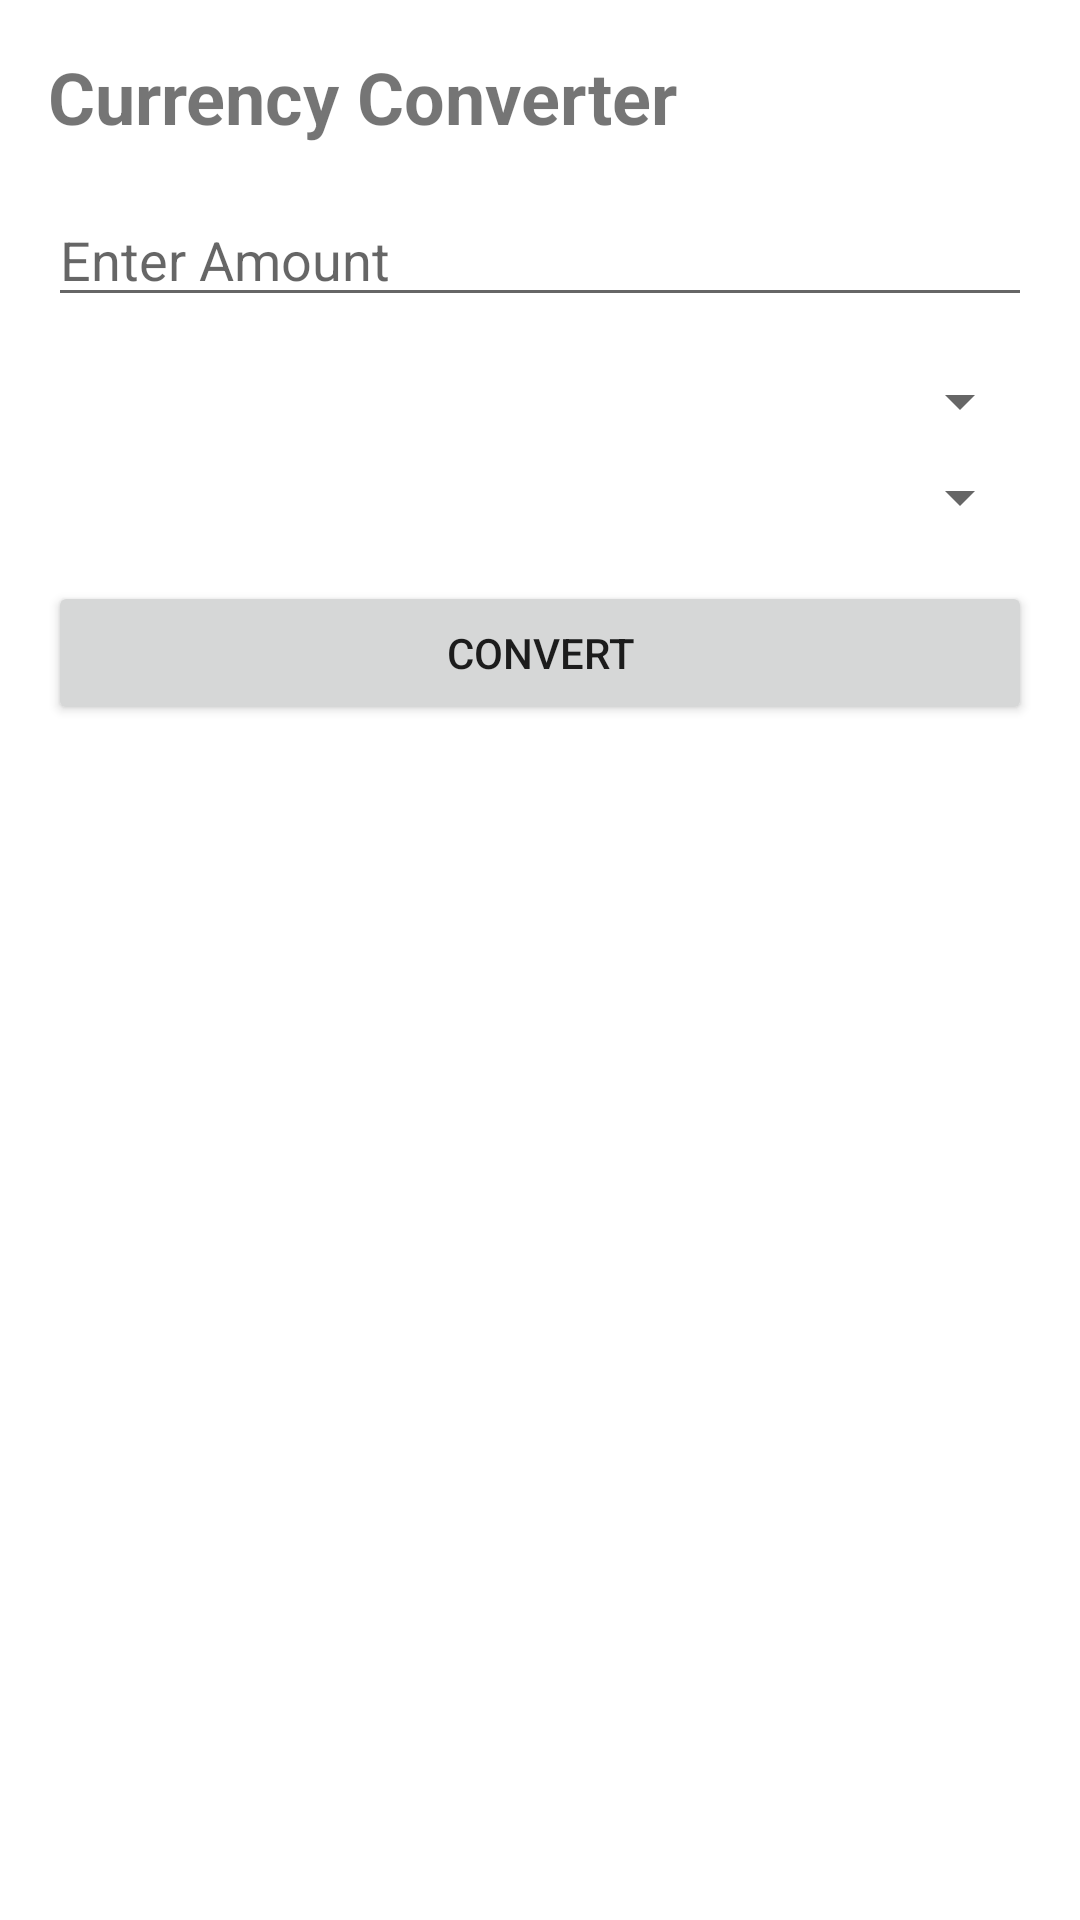

Android layout source for this screen:
<!-- AndroidManifest.xml: application theme Theme.FinalCalculator -->
<!-- res/layout/activity_currencyconvertor.xml -->
<?xml version="1.0" encoding="utf-8"?>
<RelativeLayout xmlns:android="http://schemas.android.com/apk/res/android"
    xmlns:tools="http://schemas.android.com/tools"
    android:layout_width="match_parent"
    android:layout_height="match_parent"
    android:padding="16dp"
    tools:context=".MainActivity"
    >

    <TextView
        android:id="@+id/titleTextView"
        android:layout_width="match_parent"
        android:layout_height="wrap_content"
        android:text="Currency Converter"
        android:textSize="24sp"
        android:textStyle="bold" />

    <EditText
        android:id="@+id/inputAmount"
        android:layout_width="match_parent"
        android:layout_height="wrap_content"
        android:layout_below="@id/titleTextView"
        android:layout_marginTop="16dp"
        android:hint="Enter Amount"
        android:inputType="numberDecimal" />

    <Spinner
        android:id="@+id/fromCurrencySpinner"
        android:layout_width="match_parent"
        android:layout_height="wrap_content"
        android:layout_below="@id/inputAmount"
        android:layout_marginTop="16dp" />

    <Spinner
        android:id="@+id/toCurrencySpinner"
        android:layout_width="match_parent"
        android:layout_height="wrap_content"
        android:layout_below="@id/fromCurrencySpinner"
        android:layout_marginTop="8dp" />

    <Button
        android:id="@+id/convertButton"
        android:layout_width="match_parent"
        android:layout_height="wrap_content"
        android:layout_below="@id/toCurrencySpinner"
        android:layout_marginTop="16dp"
        android:text="Convert" />

    <TextView
        android:id="@+id/resultTextView"
        android:layout_width="match_parent"
        android:layout_height="wrap_content"
        android:layout_below="@id/convertButton"
        android:layout_marginTop="16dp"
        android:textSize="24sp" />

</RelativeLayout>
<!-- resources referenced by this layout -->
<resources>
  <style name="Theme.FinalCalculator" parent="Theme.MaterialComponents.DayNight.DarkActionBar">
          
          <item name="colorPrimary">@color/purple_500</item>
          <item name="colorPrimaryVariant">@color/purple_700</item>
          <item name="colorOnPrimary">@color/white</item>
          
          <item name="colorSecondary">@color/teal_200</item>
          <item name="colorSecondaryVariant">@color/teal_700</item>
          <item name="colorOnSecondary">@color/black</item>
          
          <item name="android:statusBarColor">?attr/colorPrimaryVariant</item>
          
      </style>
  <!-- not gathered from this repository: default colours our renderer supplied (Android Studio template values) -->
  <color name="purple_500">#FF6200EE</color>
  <color name="purple_700">#FF3700B3</color>
  <color name="teal_200">#FF03DAC5</color>
  <color name="teal_700">#FF018786</color>
  <color name="black">#FF000000</color>
  <color name="white">#FFFFFFFF</color>
</resources>
